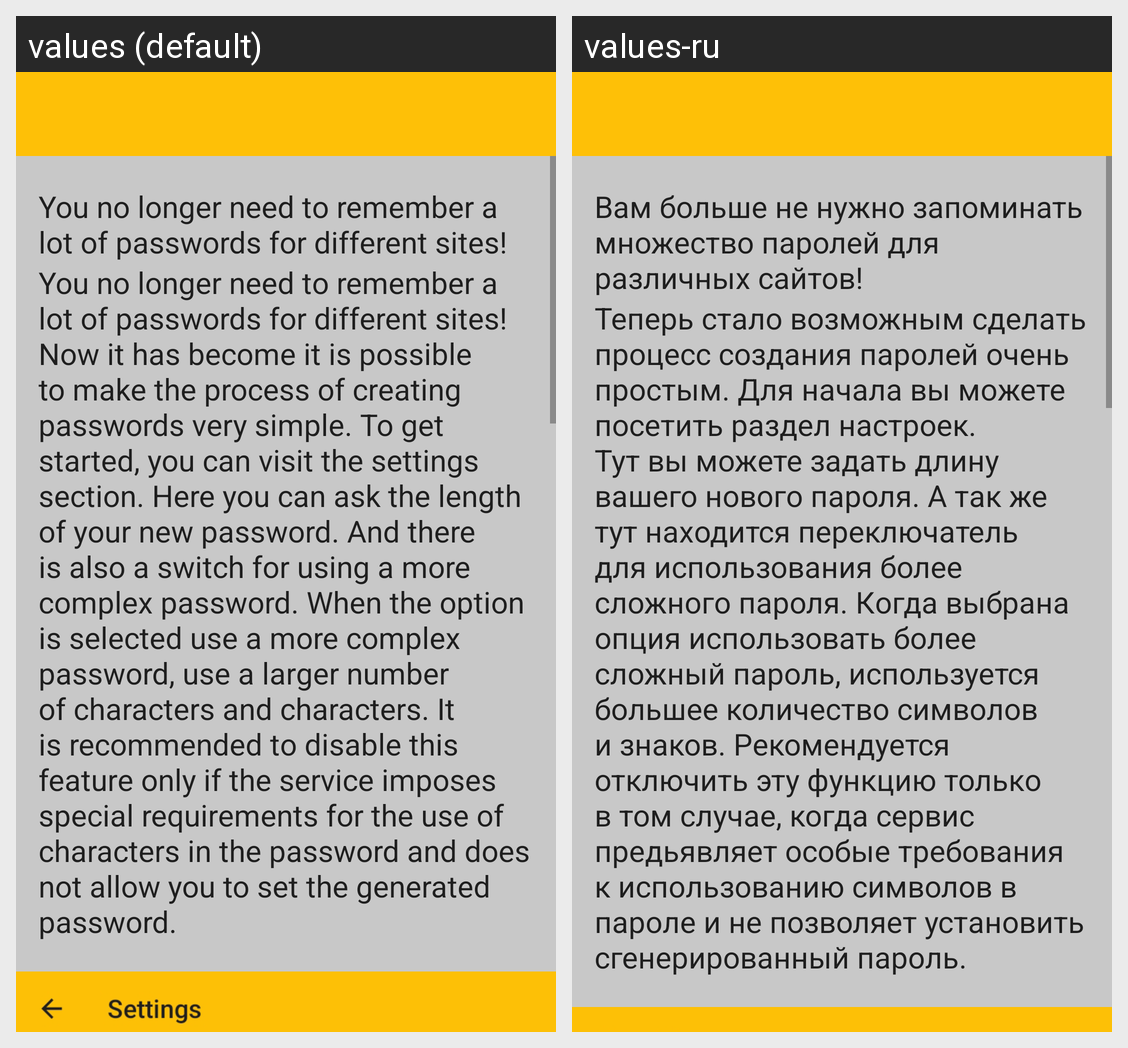

Strings drawn on this Android screen and how each of the app's shown locales translates them:
Android screen res/layout/activity_help.xml rendered under 2 locales, left to right: values (default), values-ru. Device: Nexus 5 (rendered at 1080×1920; each locale shown at half size, 540×960, under a caption strip naming it); theme Theme.PasswordGenerator.
Strings drawn on this screen, with the default value and each locale's value (text and hints the layout hard-codes, and strings that could not be matched under every locale, appear in the picture but are not listed):

help_text_0
  values: You no longer need to remember a lot of passwords for different sites!
  values-ru: Вам больше не нужно запоминать множество паролей для различных сайтов!

help_text_1
  values: You no longer need to remember a lot of passwords for different sites!Now it has become it is possible to make the process of creating passwords very simple. To get started, you can visit the settings section. Here you can ask the length of your new password. And there is also a switch for using a more complex password. When the option is selected use a more complex password, use a larger number …[clipped]
  values-ru: Теперь стало возможным сделать процесс создания паролей очень простым. Для начала вы можете посетить раздел настроек. Тут вы можете задать длину вашего нового пароля. А так же тут находится переключатель для использования более сложного пароля. Когда выбрана опция использовать более сложный пароль, используется большее количество символов и знаков. Рекомендуется отключить эту функцию только в том …[clipped]
